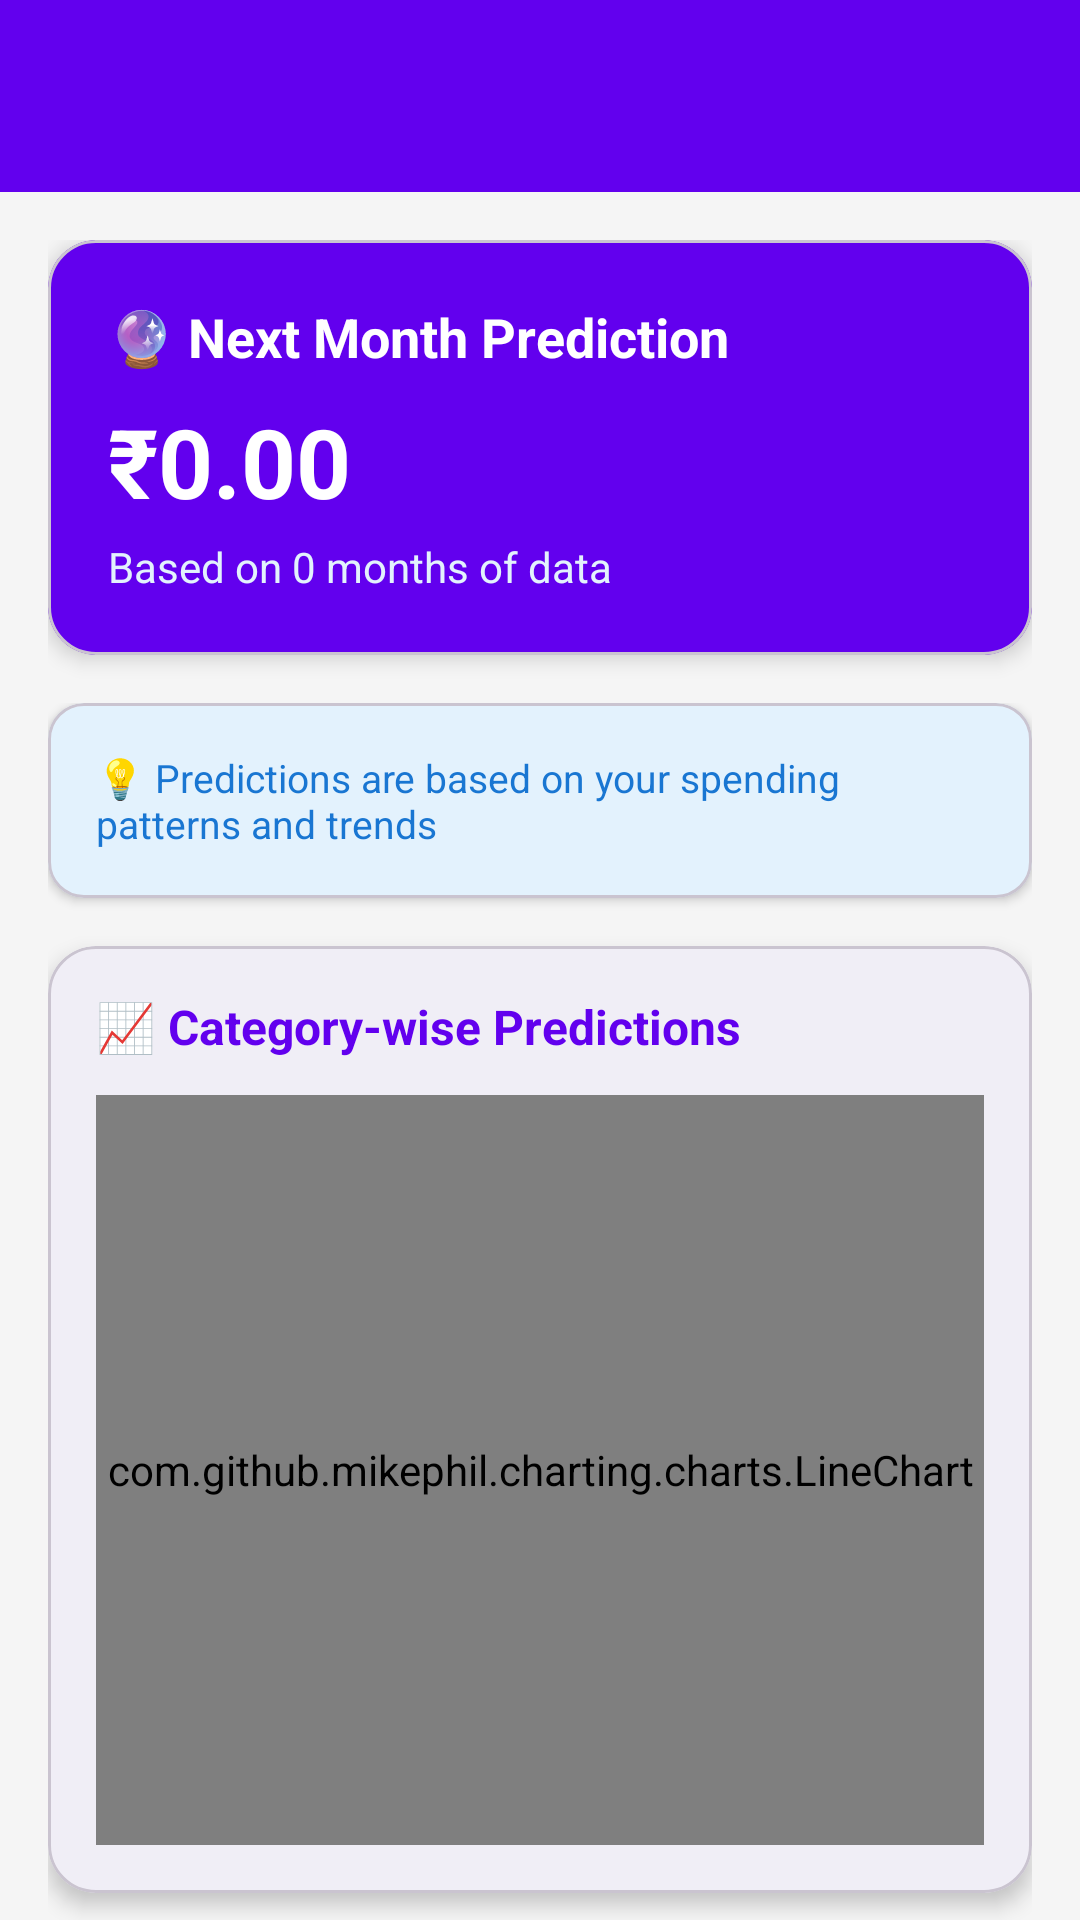

Produce the Android XML layout that renders to this screen, including the resource entries it uses.
<!-- AndroidManifest.xml: application theme Theme.PersonalExpenseTracker -->
<!-- res/layout/activity_expense_prediction.xml -->
<?xml version="1.0" encoding="utf-8"?>
<androidx.coordinatorlayout.widget.CoordinatorLayout xmlns:android="http://schemas.android.com/apk/res/android"
    xmlns:app="http://schemas.android.com/apk/res-auto"
    xmlns:tools="http://schemas.android.com/tools"
    android:layout_width="match_parent"
    android:layout_height="match_parent"
    android:background="#F5F5F5"
    tools:context=".ExpensePredictionActivity">

    <com.google.android.material.appbar.AppBarLayout
        android:layout_width="match_parent"
        android:layout_height="wrap_content"
        android:theme="@style/ThemeOverlay.AppCompat.Dark.ActionBar">

        <androidx.appcompat.widget.Toolbar
            android:id="@+id/toolbar"
            android:layout_width="match_parent"
            android:layout_height="?attr/actionBarSize"
            android:background="@color/primary"
            app:popupTheme="@style/ThemeOverlay.AppCompat.Light" />

    </com.google.android.material.appbar.AppBarLayout>

    <androidx.core.widget.NestedScrollView
        android:layout_width="match_parent"
        android:layout_height="match_parent"
        android:fillViewport="true"
        app:layout_behavior="@string/appbar_scrolling_view_behavior">

        <LinearLayout
            android:layout_width="match_parent"
            android:layout_height="wrap_content"
            android:orientation="vertical"
            android:padding="16dp">

            
            <com.google.android.material.card.MaterialCardView
                android:layout_width="match_parent"
                android:layout_height="wrap_content"
                android:layout_marginBottom="16dp"
                app:cardCornerRadius="16dp"
                app:cardElevation="4dp"
                app:cardBackgroundColor="@color/primary">

                <LinearLayout
                    android:layout_width="match_parent"
                    android:layout_height="wrap_content"
                    android:orientation="vertical"
                    android:padding="20dp">

                    <TextView
                        android:layout_width="wrap_content"
                        android:layout_height="wrap_content"
                        android:text="🔮 Next Month Prediction"
                        android:textColor="@android:color/white"
                        android:textSize="18sp"
                        android:textStyle="bold" />

                    <TextView
                        android:id="@+id/tvTotalPredicted"
                        android:layout_width="wrap_content"
                        android:layout_height="wrap_content"
                        android:layout_marginTop="8dp"
                        android:text="₹0.00"
                        android:textColor="@android:color/white"
                        android:textSize="32sp"
                        android:textStyle="bold" />

                    <TextView
                        android:id="@+id/tvMonthsAnalyzed"
                        android:layout_width="wrap_content"
                        android:layout_height="wrap_content"
                        android:layout_marginTop="4dp"
                        android:text="Based on 0 months of data"
                        android:textColor="#E3F2FD"
                        android:textSize="14sp" />

                </LinearLayout>

            </com.google.android.material.card.MaterialCardView>

            
            <com.google.android.material.card.MaterialCardView
                android:id="@+id/cardNoData"
                android:layout_width="match_parent"
                android:layout_height="wrap_content"
                android:layout_marginBottom="16dp"
                android:visibility="gone"
                app:cardCornerRadius="16dp"
                app:cardElevation="4dp">

                <LinearLayout
                    android:layout_width="match_parent"
                    android:layout_height="wrap_content"
                    android:orientation="vertical"
                    android:padding="32dp"
                    android:gravity="center">

                    <TextView
                        android:layout_width="wrap_content"
                        android:layout_height="wrap_content"
                        android:text="📊"
                        android:textSize="64sp" />

                    <TextView
                        android:id="@+id/tvNoDataMessage"
                        android:layout_width="wrap_content"
                        android:layout_height="wrap_content"
                        android:layout_marginTop="16dp"
                        android:text="No expense data found"
                        android:textAlignment="center"
                        android:textColor="#757575"
                        android:textSize="16sp" />

                </LinearLayout>

            </com.google.android.material.card.MaterialCardView>

            
            <LinearLayout
                android:id="@+id/cardPredictionContent"
                android:layout_width="match_parent"
                android:layout_height="wrap_content"
                android:orientation="vertical">

                
                <com.google.android.material.card.MaterialCardView
                    android:layout_width="match_parent"
                    android:layout_height="wrap_content"
                    android:layout_marginBottom="16dp"
                    app:cardCornerRadius="12dp"
                    app:cardElevation="2dp"
                    app:cardBackgroundColor="#E3F2FD">

                    <LinearLayout
                        android:layout_width="match_parent"
                        android:layout_height="wrap_content"
                        android:orientation="horizontal"
                        android:padding="16dp">

                        <TextView
                            android:layout_width="0dp"
                            android:layout_height="wrap_content"
                            android:layout_weight="1"
                            android:text="💡 Predictions are based on your spending patterns and trends"
                            android:textColor="#1976D2"
                            android:textSize="13sp" />

                    </LinearLayout>

                </com.google.android.material.card.MaterialCardView>

                
                <com.google.android.material.card.MaterialCardView
                    android:layout_width="match_parent"
                    android:layout_height="wrap_content"
                    android:layout_marginBottom="16dp"
                    app:cardCornerRadius="16dp"
                    app:cardElevation="4dp">

                    <LinearLayout
                        android:layout_width="match_parent"
                        android:layout_height="wrap_content"
                        android:orientation="vertical"
                        android:padding="16dp">

                        <TextView
                            android:layout_width="wrap_content"
                            android:layout_height="wrap_content"
                            android:text="📈 Category-wise Predictions"
                            android:textColor="@color/primary"
                            android:textSize="16sp"
                            android:textStyle="bold" />

                        <com.github.mikephil.charting.charts.LineChart
                            android:id="@+id/chartPrediction"
                            android:layout_width="match_parent"
                            android:layout_height="250dp"
                            android:layout_marginTop="12dp" />

                    </LinearLayout>

                </com.google.android.material.card.MaterialCardView>

                
                <TextView
                    android:layout_width="wrap_content"
                    android:layout_height="wrap_content"
                    android:layout_marginBottom="12dp"
                    android:text="📊 Detailed Predictions"
                    android:textColor="#424242"
                    android:textSize="18sp"
                    android:textStyle="bold" />

                
                <LinearLayout
                    android:id="@+id/llCategoryPredictions"
                    android:layout_width="match_parent"
                    android:layout_height="wrap_content"
                    android:orientation="vertical" />

            </LinearLayout>

        </LinearLayout>

    </androidx.core.widget.NestedScrollView>

</androidx.coordinatorlayout.widget.CoordinatorLayout>
<!-- resources referenced by this layout -->
<resources>
  <color name="primary">#6200EE</color>
  <style name="Theme.PersonalExpenseTracker" parent="Theme.Material3.Light.NoActionBar">
          
          <item name="colorPrimary">@color/md_theme_light_primary</item>
          <item name="colorPrimaryContainer">@color/md_theme_light_primaryContainer</item>
          <item name="colorOnPrimary">@color/md_theme_light_onPrimary</item>
          <item name="colorOnPrimaryContainer">#000000</item>
          
          <item name="colorSecondary">@color/md_theme_light_secondary</item>
          <item name="colorOnSecondary">@color/md_theme_light_onSecondary</item>
          <item name="colorSecondaryContainer">#E8DEF8</item>
          <item name="colorOnSecondaryContainer">#1D192B</item>
          
          <item name="colorTertiary">@color/purple_500</item>
          <item name="colorOnTertiary">#FFFFFF</item>
          <item name="colorTertiaryContainer">#FFD8E4</item>
          <item name="colorOnTertiaryContainer">#31111D</item>
          
          <item name="colorError">#BA1A1A</item>
          <item name="colorOnError">#FFFFFF</item>
          <item name="colorErrorContainer">#FFDAD6</item>
          <item name="colorOnErrorContainer">#410002</item>
          
          <item name="android:windowBackground">@color/md_theme_light_background</item>
          <item name="android:colorBackground">@color/md_theme_light_background</item>
          <item name="colorSurface">#FFFFFF</item>
          <item name="colorSurfaceVariant">#E7E0EC</item>
          <item name="colorOnSurface">#1C1B1F</item>
          <item name="colorOnSurfaceVariant">#49454F</item>
          <item name="colorOutline">#79747E</item>
          <item name="colorOutlineVariant">#CAC4D0</item>
          
          <item name="android:statusBarColor">@color/md_theme_light_primary</item>
          <item name="android:windowLightStatusBar">false</item>
          
          <item name="android:textColorPrimary">#1C1B1F</item>
          <item name="android:textColorSecondary">#49454F</item>
      </style>
  <color name="md_theme_light_primary">#6750A4</color>
  <color name="md_theme_light_primaryContainer">#EADDFF</color>
  <color name="md_theme_light_onPrimary">#FFFFFF</color>
  <color name="md_theme_light_secondary">#625B71</color>
  <color name="md_theme_light_onSecondary">#FFFFFF</color>
  <color name="purple_500">#6200EE</color>
  <color name="md_theme_light_background">#FFFFFFFF</color>
</resources>
